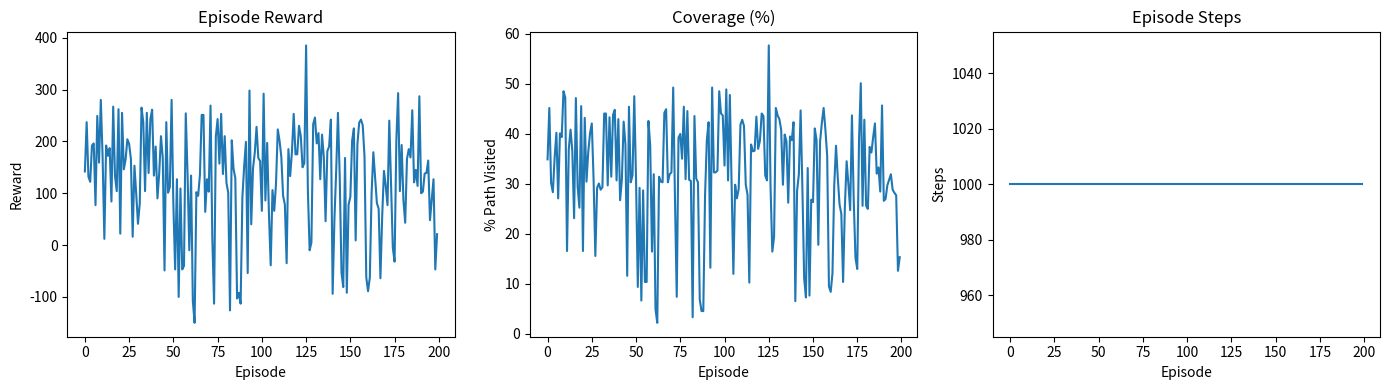
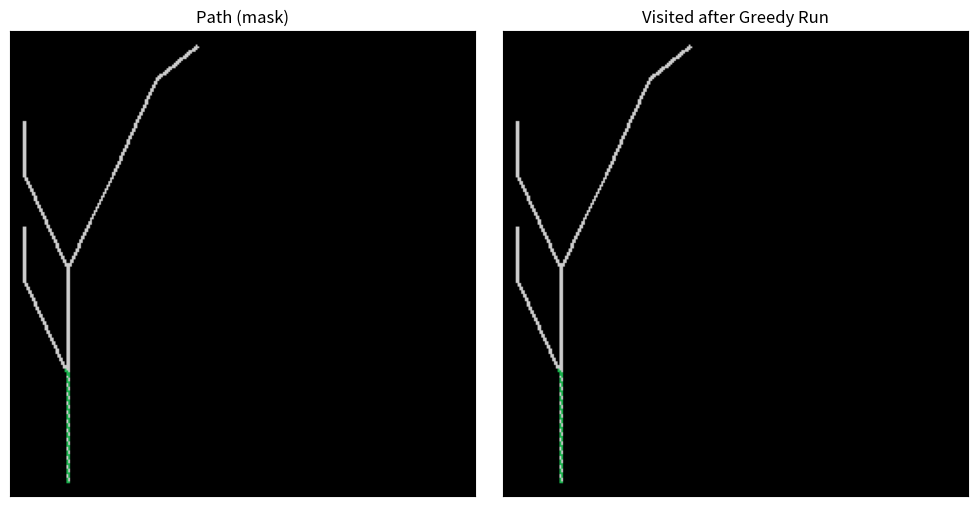

Here is the Python script that generated these plots, in order:
import math
import random
import numpy as np
from PIL import Image, ImageDraw
import matplotlib.pyplot as plt

# ---------------------------
# 1) L-system → list of segments → raster binary mask
# ---------------------------

def expand_lsystem(axiom, rules, iterations):
    s = axiom
    for _ in range(iterations):
        s = "".join(rules.get(ch, ch) for ch in s)
    return s

def lsystem_segments(commands, step=10.0, angle_deg=25.0, start_pos=(0.0, 0.0), start_angle=90.0):
    """Interpret commands into a list of line segments [(x0,y0,x1,y1), ...]."""
    x, y = start_pos
    heading = math.radians(start_angle)
    stack = []
    segs = []
    for ch in commands:
        if ch in ("F", "G"):  # draw forward
            nx = x + step * math.cos(heading)
            ny = y + step * math.sin(heading)
            segs.append((x, y, nx, ny))
            x, y = nx, ny
        elif ch in ("f", "g"):  # move forward without drawing (unused by default)
            x += step * math.cos(heading)
            y += step * math.sin(heading)
        elif ch == "+":
            heading += math.radians(angle_deg)
        elif ch == "-":
            heading -= math.radians(angle_deg)
        elif ch == "[":
            stack.append((x, y, heading))
        elif ch == "]":
            x, y, heading = stack.pop()
        # Ignore symbols like X/Y used for expansion only
    return segs

def segments_to_mask(segments, canvas=(256, 256), margin=8, line_width=2):
    """
    Fit segments to the canvas with uniform scaling and padding, then rasterize.
    Returns a binary mask numpy array: 1 where path is, 0 elsewhere.
    """
    if not segments:
        return np.zeros(canvas, dtype=np.uint8)

    # Collect bounds
    xs, ys = [], []
    for x0, y0, x1, y1 in segments:
        xs.extend([x0, x1]); ys.extend([y0, y1])
    minx, maxx = min(xs), max(xs)
    miny, maxy = min(ys), max(ys)

    # Handle degenerate bounds
    width = max(maxx - minx, 1e-6)
    height = max(maxy - miny, 1e-6)

    W, H = canvas
    sx = (W - 2 * margin) / width
    sy = (H - 2 * margin) / height
    scale = min(sx, sy)

    def to_px(x, y):
        px = margin + (x - minx) * scale
        # Invert y for image coords (top-down)
        py = H - (margin + (y - miny) * scale)
        return px, py

    img = Image.new("L", (W, H), 0)
    draw = ImageDraw.Draw(img)
    for x0, y0, x1, y1 in segments:
        p0 = to_px(x0, y0)
        p1 = to_px(x1, y1)
        draw.line([p0, p1], fill=255, width=line_width)

    mask = np.array(img, dtype=np.uint8)
    mask = (mask > 0).astype(np.uint8)
    return mask

def build_lsystem_mask(iterations=2, canvas=(256, 256)):
    """
    Example: classic plant-like L-system with 2 iterations.
    You can swap to other L-systems; the env/agent code does not change.
    """
    axiom = "X"
    rules = {
        "X": "F+[[X]-X]-F[-FX]+X",
        "F": "FF",
    }
    cmds = expand_lsystem(axiom, rules, iterations)
    segs = lsystem_segments(cmds, step=10.0, angle_deg=25.0, start_pos=(0.0, 0.0), start_angle=90.0)
    mask = segments_to_mask(segs, canvas=canvas, margin=8, line_width=2)
    with open ("mask.npy", "wb") as f:
        np.save(f, mask)
    return mask

# ---------------------------
# 2) Grid environment with 8 actions and 3x3 local observation
# ---------------------------

ACTIONS = [
    (-1,  0),  # 0: N
    ( 1,  0),  # 1: S
    ( 0,  1),  # 2: E
    ( 0, -1),  # 3: W
    (-1,  1),  # 4: NE
    (-1, -1),  # 5: NW
    ( 1,  1),  # 6: SE
    ( 1, -1),  # 7: SW
]
ACTION_NAMES = ["N", "S", "E", "W", "NE", "NW", "SE", "SW"]

class PathEnv:
    """
    - grid: binary path mask (H x W) where 1 = path pixel, 0 = off-path
    - visited: marks path pixels visited by the agent
    - reward:
        +1: step into an unvisited path pixel
         0: step into a visited path pixel
        -1: step into an off-path pixel (rejected; agent stays)
    - observation: 3x3 patch around agent, encoded as {0 off, 1 unvisited path, 2 visited path}
    - episode ends when all path pixels are visited
    """

    def __init__(self, path_mask):
        self.path = (path_mask.astype(np.uint8) > 0).astype(np.uint8)
        self.H, self.W = self.path.shape
        self.path_total = int(self.path.sum())
        if self.path_total == 0:
            raise ValueError("Path mask is empty.")
        self.rng = random.Random(123)

        # Compute a default start position: take a path pixel near the bottom
        ys, xs = np.where(self.path == 1)
        idx = np.argmax(ys)  # bottom-most path pixel
        
        self.start = (int(ys[idx]), int(xs[idx]))
        print()
        print(self.start)
        print()

        self.reset()

    def reset(self):
        self.visited = np.zeros_like(self.path, dtype=np.uint8)
        self.pos = self.start
        # Mark start visited immediately (we are standing on it)
        y, x = self.pos
        self.visited[y, x] = 1
        self.visited_count = int(self.visited.sum())
        return self._obs()

    def _encode_patch(self, y, x):
        """
        3x3 patch values in {0,1,2}. Off-grid treated as 0.
        Return both patch and an integer state_id in base-3 (3^9 states).
        """
        vals = []
        for dy in (-1, 0, 1):
            for dx in (-1, 0, 1):
                yy, xx = y + dy, x + dx
                if 0 <= yy < self.H and 0 <= xx < self.W:
                    if self.path[yy, xx] == 0:
                        vals.append(0)
                    else:
                        vals.append(2 if self.visited[yy, xx] == 1 else 1)
                else:
                    vals.append(0)
        # Base-3 encoding
        state_id = 0
        base = 1
        for v in vals:
            state_id += v * base
            base *= 3
        return np.array(vals, dtype=np.uint8).reshape(3, 3), state_id

    def _obs(self):
        patch, sid = self._encode_patch(*self.pos)
        return sid, patch

    def step(self, action_idx):
        dy, dx = ACTIONS[action_idx]
        y, x = self.pos
        ny, nx = y + dy, x + dx

        # Off-grid → treat as off-path
        if not (0 <= ny < self.H and 0 <= nx < self.W):
            # reject move
            reward = -1.0
            # done = self.visited_count == self.path_total
            done = (self.path_total - self.visited_count)/self.path_total * 100 < 5
            sid, patch = self._obs()
            return (sid, patch), reward, done, {"moved": False, "offpath": True}

        # Off-path → penalize and reject move
        if self.path[ny, nx] == 0:
            reward = -1.0
            done = self.visited_count == self.path_total
            sid, patch = self._obs()
            return (sid, patch), reward, done, {"moved": False, "offpath": True}

        # On-path: move there
        self.pos = (ny, nx)

        # Reward depends on visited status
        if self.visited[ny, nx] == 0:
            reward = 1.0
            self.visited[ny, nx] = 1
            self.visited_count += 1
        else:
            reward = 0.0

        done = self.visited_count == self.path_total
        sid, patch = self._obs()
        return (sid, patch), reward, done, {"moved": True, "offpath": False}

    def coverage(self):
        return self.visited_count / self.path_total

    def render(self, show_agent=True, ax=None, title=None):
        """
        Visualize path (gray), visited (green), and agent (red).
        """
        img = np.zeros((self.H, self.W, 3), dtype=np.float32)
        # Path in light gray
        img[self.path == 1] = [0.8, 0.8, 0.8]
        # Visited in green overlay
        visited_mask = (self.visited == 1)
        img[visited_mask] = [0.1, 0.7, 0.3]
        # Agent in red
        if show_agent:
            y, x = self.pos
            img[y, x] = [0.9, 0.1, 0.1]

        if ax is None:
            _, ax = plt.subplots(figsize=(5, 5))
        ax.imshow(img, origin="upper")
        ax.set_xticks([]); ax.set_yticks([])
        if title:
            ax.set_title(title)
        return ax

# ---------------------------
# 3) Tabular Q-learning agent over local 3x3 states
# ---------------------------

class QLearningAgent:
    def __init__(self, n_states=3**9, n_actions=8, alpha=0.3, gamma=0.99, eps_start=0.2, eps_end=0.01, eps_decay=0.999):
        self.Q = np.zeros((n_states, n_actions), dtype=np.float32)
        self.alpha = alpha
        self.gamma = gamma
        self.eps = eps_start
        self.eps_end = eps_end
        self.eps_decay = eps_decay
        self.n_actions = n_actions

    def select_action(self, state_id):
        if random.random() < self.eps:
            return random.randrange(self.n_actions)
        q = self.Q[state_id]
        # break ties randomly for stability
        maxq = np.max(q)
        candidates = np.flatnonzero(np.isclose(q, maxq))
        return int(random.choice(candidates))

    def update(self, s, a, r, s_next, done):
        qsa = self.Q[s, a]
        if done:
            target = r
        else:
            target = r + self.gamma * np.max(self.Q[s_next])
        self.Q[s, a] += self.alpha * (target - qsa)

    def decay_eps(self):
        self.eps = max(self.eps_end, self.eps * self.eps_decay)

# ---------------------------
# 4) Train and evaluate
# ---------------------------

def train_on_mask(mask, episodes=500, max_steps=100000, seed=0, verbose_every=50):
    random.seed(seed); np.random.seed(seed)
    env = PathEnv(mask)
    agent = QLearningAgent()

    rewards_history = []
    coverage_history = []
    steps_history = []

    for ep in range(1, episodes + 1):
        s, _ = env.reset()
        total_r = 0.0
        steps = 0
        while steps < max_steps:
            a = agent.select_action(s)
            (s_next, _), r, done, info = env.step(a)
            agent.update(s, a, r, s_next, done)
            s = s_next
            total_r += r
            steps += 1
            if done:
                break
        agent.decay_eps()
        rewards_history.append(total_r)
        coverage_history.append(env.coverage())
        steps_history.append(steps)
        if verbose_every and ep % verbose_every == 0:
            print(f"Episode {ep:4d}: reward={total_r:.1f}, steps={steps}, coverage={coverage_history[-1]*100:.1f}%, eps={agent.eps:.3f}")

    return env, agent, {
        "rewards": np.array(rewards_history),
        "coverage": np.array(coverage_history),
        "steps": np.array(steps_history),
    }

def evaluate_greedy(env, agent, max_steps=100000):
    s, _ = env.reset()
    total_r = 0.0
    traj = [env.pos]
    for _ in range(max_steps):
        # Greedy (no exploration)
        q = agent.Q[s]
        a = int(np.argmax(q))
        (s, _), r, done, _ = env.step(a)
        total_r += r
        traj.append(env.pos)
        if done:
            break
    return total_r, traj

# ---------------------------
# 5) Demo: build L-system mask, train, and visualize
# ---------------------------

if __name__ == "__main__":
    # Build a connected L-system structure after 2 iterations (plant-like)
    mask = build_lsystem_mask(iterations=2, canvas=(256, 256))

    # Train the agent
    env, agent, logs = train_on_mask(mask, episodes=200, max_steps=1000, verbose_every=50)

    # Evaluate greedily
    total_r, traj = evaluate_greedy(env, agent)

    print(f"\nGreedy evaluation: total_reward={total_r:.1f}, coverage={env.coverage()*100:.1f}% "
          f"(visited {env.visited_count}/{env.path_total})")

    # Plot training curves
    fig, axes = plt.subplots(1, 3, figsize=(14, 4))
    axes[0].plot(logs["rewards"])
    axes[0].set_title("Episode Reward"); axes[0].set_xlabel("Episode"); axes[0].set_ylabel("Reward")

    axes[1].plot(logs["coverage"] * 100)
    axes[1].set_title("Coverage (%)"); axes[1].set_xlabel("Episode"); axes[1].set_ylabel("% Path Visited")

    axes[2].plot(logs["steps"])
    axes[2].set_title("Episode Steps"); axes[2].set_xlabel("Episode"); axes[2].set_ylabel("Steps")
    plt.tight_layout()
    plt.show()

    # Visualize final path traversal
    fig, ax = plt.subplots(1, 2, figsize=(10, 5))
    # Before evaluation (just path)
    env.render(show_agent=False, ax=ax[0], title="Path (mask)")
    # Overlay greedy traversal
    env.render(show_agent=False, ax=ax[1], title="Visited after Greedy Run")
    plt.tight_layout()
    plt.show()
